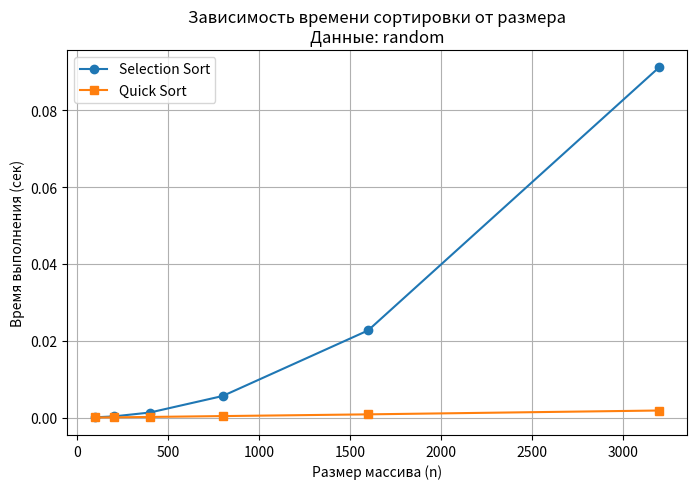
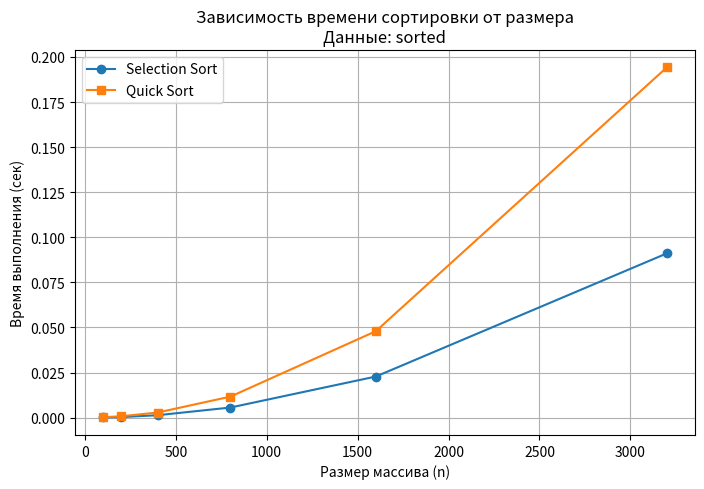
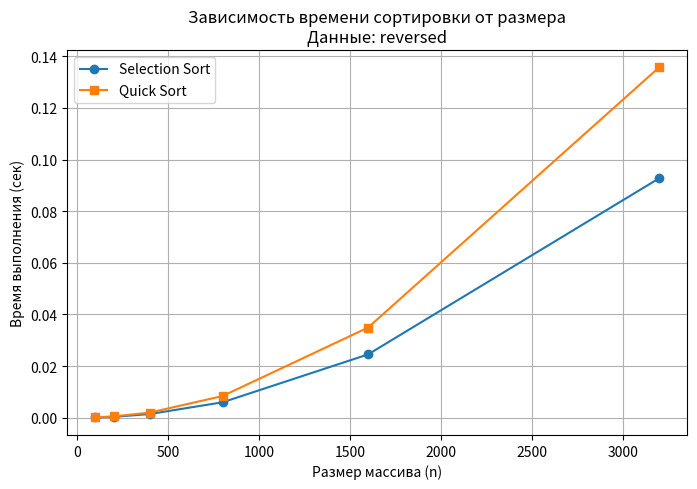

Write Python code to recreate these figures, in order.
import time
import random
import matplotlib.pyplot as plt
import sys

sys.setrecursionlimit(100000)


def selection_sort(arr):
    a = arr.copy()
    n = len(a)
    for i in range(n):
        min_idx = i
        for j in range(i + 1, n):
            if a[j] < a[min_idx]:
                min_idx = j
        a[i], a[min_idx] = a[min_idx], a[i]
    return a


def quick_sort(arr):
    a = arr.copy()
    _quick_sort(a, 0, len(a) - 1)
    return a


def _quick_sort(a, low, high):
    if low < high:
        p = _partition(a, low, high)
        _quick_sort(a, low, p - 1)
        _quick_sort(a, p + 1, high)


def _partition(a, low, high):
    pivot = a[high]
    i = low - 1
    for j in range(low, high):
        if a[j] <= pivot:
            i += 1
            a[i], a[j] = a[j], a[i]
    a[i + 1], a[high] = a[high], a[i + 1]
    return i + 1


def measure(func, data):
    start = time.perf_counter()
    func(data)
    return time.perf_counter() - start


def run_experiments():
    sizes = [100, 200, 400, 800, 1600, 3200]
    results = {
        "random": {"selection": [], "quick": []},
        "sorted": {"selection": [], "quick": []},
        "reversed": {"selection": [], "quick": []},
    }

    for n in sizes:
        random_data = [random.randint(0, 10000) for _ in range(n)]
        sorted_data = list(range(n))
        reversed_data = list(range(n, 0, -1))

        for name, data in [("random", random_data),
                           ("sorted", sorted_data),
                           ("reversed", reversed_data)]:
            results[name]["selection"].append(measure(selection_sort, data))
            results[name]["quick"].append(measure(quick_sort, data))

    # Графики
    for name in results:
        plt.figure(figsize=(8, 5))
        plt.plot(sizes, results[name]["selection"], marker="o",
                 label="Selection Sort")
        plt.plot(sizes, results[name]["quick"], marker="s",
                 label="Quick Sort")
        plt.xlabel("Размер массива (n)")
        plt.ylabel("Время выполнения (сек)")
        plt.title(f"Зависимость времени сортировки от размера\nДанные: {name}")
        plt.legend()
        plt.grid(True)
        plt.savefig(f"task1_{name}.png", dpi=120)
        plt.show()


if __name__ == "__main__":
    run_experiments()
